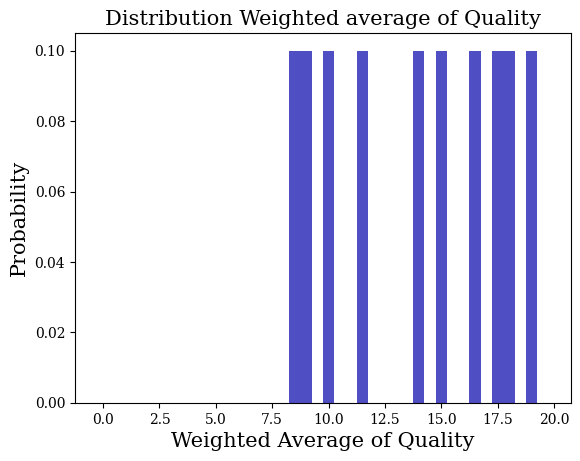
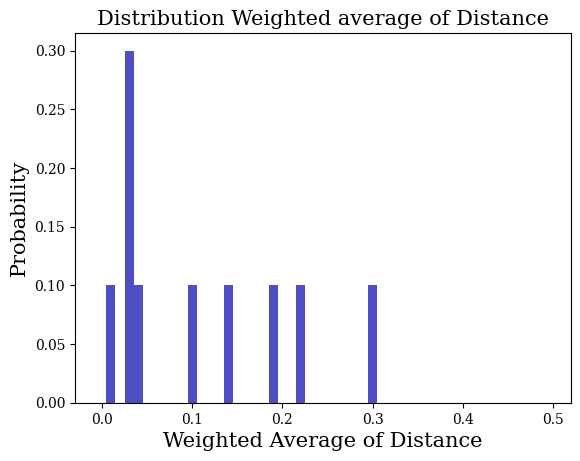

The matplotlib source for these figures, in order:
import scipy as sc
import numpy as np
import pandas as pd
from scipy.integrate import odeint
import matplotlib.pyplot as plt
import sys
#np.set_printoptions(threshold=sys.maxsize) # This allows to you to print large arrays without truncating them

#=================================================================================================#

# PARAMETERS 

runs   = 10            # How many times we run the simulation
J      = 5               # Number of food sources (aka, number of trails to food sources)
N      = 5000            # Total number of ants
alpha  = 9.170414e+01    # Per capita rate of spontaneous discoveries
s      = 8.124702e+01    # Per capita rate of ant leaving trail per distance
gamma1 = 1.186721e+01    # Range of foraging scouts
gamma2 = 5.814424e-06    # Range of recruitment activity 
gamma3 = 1.918047e-03    # Range of influence of pheromone 
K      = 8.126483e-03    # Inertial effects that may affect pheromones 
n1     = 1.202239e+00    # Individual ant's contribution to rate of recruitment (orig. eta1)
n2     = 9.902102e-01    # Pheromone strength of trail (originally eta2)

Qmin = 0                 # Minimum & Maximum of Quality uniform distribution
Qmax = 20
Dmin = 0                 # Minimum & Maximum of Distance uniform distribution
Dmax = 0.5

betaB  = np.zeros(J)     # How much each ant contributes to recruitment to a trail
betaS  = np.zeros(J)     # Relationship btwn pheromone strength of a trail & its quality

# TIME 

start = 0.0
stop  = 50.0
step  = 0.005
tspan = np.arange(start,stop+step,step)

# INITIAL CONDITIONS

x0 = np.zeros(J)         # We start with no ants on any of the trails

#=================================================================================================#

# SYSTEM OF EQUATIONS

def dx_dt(x,t,Q,D,betaB,betaS):
    """
    Creates a list of J equations describing the number of ants
    on each of the J trails. (Eqn i corresponds to food source i)
    """
    system = np.zeros(J)
    system = (alpha* np.exp(-gamma1*D) + (gamma2/D)*betaB*x)*(N-sum(x)) - (s*D*x)/(K+ (gamma3/D)*betaS*x)
    return system

# RUNS AND MODEL OUTPUT

density      = np.zeros([runs,J])
final_time   = np.zeros([runs,J])
weight_avg_Q = np.zeros(runs)
weight_avg_D = np.zeros(runs)
prop_committed_ants    = np.zeros(len(tspan))   # Proportion of committed ants 
prop_noncommitted_ants = np.zeros(len(tspan))   # Proportion of non committed ants 

def simulation():
    for w in range(runs):
        Q = np.random.uniform(Qmin,Qmax,J)      # Choose each trail's quality from uniform distrib      
        D = np.random.uniform(Dmin,Dmax,J)    # Choose each trail's distance from uniform distrib     
        betaB = n1 * Q
        betaS = n2 * Q

        xs = odeint(dx_dt, x0, tspan, args=(Q,D,betaB,betaS))           # Solve the system, Columns: trail (food source), Rows: time step
        final_time[w,:] = xs[-1,:]              # 2D array of the number of ants on each trail at the last timestep. Columns: trail (food source), Rows: runs.
    
        weight_avg_Q[w]  = sum((final_time[w,:] * Q)/N)  # Weighted average of quality (selected.Q in R)
        weight_avg_D[w]  = sum((final_time[w,:] * D)/N)  # Weighted average of distance (selected.D in R)


param            = np.linspace(9,15,3)
param_values     = []
weight_avg_Q_tot = []
weight_avg_D_tot = []
for p in range(len(param)):
    gamma1 = param[p]
    param_values += ([param[p]] * runs)
    simulation()
    weight_avg_Q_tot += list(weight_avg_Q)
    weight_avg_D_tot += list(weight_avg_D)

#=================================================================================================#

# PROCESSING DATA

Q_bins = np.arange(Qmin,Qmax+0.5,0.5)
Q_hist,Q_edges = np.histogram(weight_avg_Q, bins = Q_bins)
#print('Q_hist: ',Q_hist)
#print('Q_edges: ',Q_edges)

Q_distr = np.zeros(len(Q_bins))
Q_distr = Q_hist/(runs) 

D_bins = np.arange(Dmin,Dmax+0.01,0.01)
D_hist,D_edges = np.histogram(weight_avg_D, bins = D_bins)
#print('D_hist: ',D_hist)
#print('D_edges: ',D_edges)

D_distr = np.zeros(len(D_bins))
D_distr = D_hist/(runs)


#=================================================================================================#

# CREATING CSV

d = {'Param Values': param_values, 'WeightedQ': weight_avg_Q_tot,'WeightedD': weight_avg_D_tot}
df = pd.DataFrame(data=d)
print(df)

#=================================================================================================#

# Plotting

plt.rc('font', family='serif')

# The number of ants on each trail over time
#plt.figure()
#for i in range(J):
#    plt.plot(tspan, xs[:,i], label = str(i+1)) 
#plt.title('Number of ants over time',fontsize=15)
#plt.xlabel('Time',fontsize=15)
#plt.ylabel('Number of ants',fontsize=15)
#plt.legend(title='Trail', bbox_to_anchor=(1.01, 0.5), loc='center left', borderaxespad=0.)

# The proportion of ants committed to a trail
#plt.figure()
#plt.plot(tspan, prop_committed_ants) 
#plt.title('Proportion of committed ants',fontsize=15)
#plt.xlabel('Time',fontsize=15)
#plt.ylabel('Proportion',fontsize=15)

# Plotting histogram of weighted average of quality
#plt.figure()
#plt.bar(Q_edges, Q_hist, width = 0.5, color='#0504aa',alpha=0.7)
#plt.title('Histogram of weighted av Q in trials',fontsize=15)
#plt.xlabel('bins',fontsize=15)
#plt.ylabel('weighted Q',fontsize=15)

# Plotting histogram of weighted average of quality
#plt.figure()
#plt.hist(weight_avg_Q, bins = 50)
#plt.title('Histogram of weighted av Q in trials',fontsize=15)
#plt.xlabel('weighted Q',fontsize=15)
#plt.ylabel('count',fontsize=15)

# Plotting histogram of weighted average of distance
#plt.figure()
#plt.hist(weight_avg_D, bins = 50)
#plt.title('Histogram of weighted av D in trials',fontsize=15)
#plt.xlabel('weighted D',fontsize=15)
#plt.ylabel('count',fontsize=15)

# Plotting Probability distribution of weighted average of quality
plt.figure()
plt.bar(Q_bins[:-1], Q_distr, width = 0.5, color='#0504aa',alpha=0.7)
plt.title('Distribution Weighted average of Quality',fontsize=15)
plt.xlabel('Weighted Average of Quality',fontsize=15)
plt.ylabel('Probability',fontsize=15)

# Plotting Probability distribution of weighted average of distance
plt.figure()
plt.bar(D_bins[:-1], D_distr, width = 0.01, color='#0504aa',alpha=0.7)
plt.title('Distribution Weighted average of Distance',fontsize=15)
plt.xlabel('Weighted Average of Distance',fontsize=15)
plt.ylabel('Probability',fontsize=15)

plt.show()
